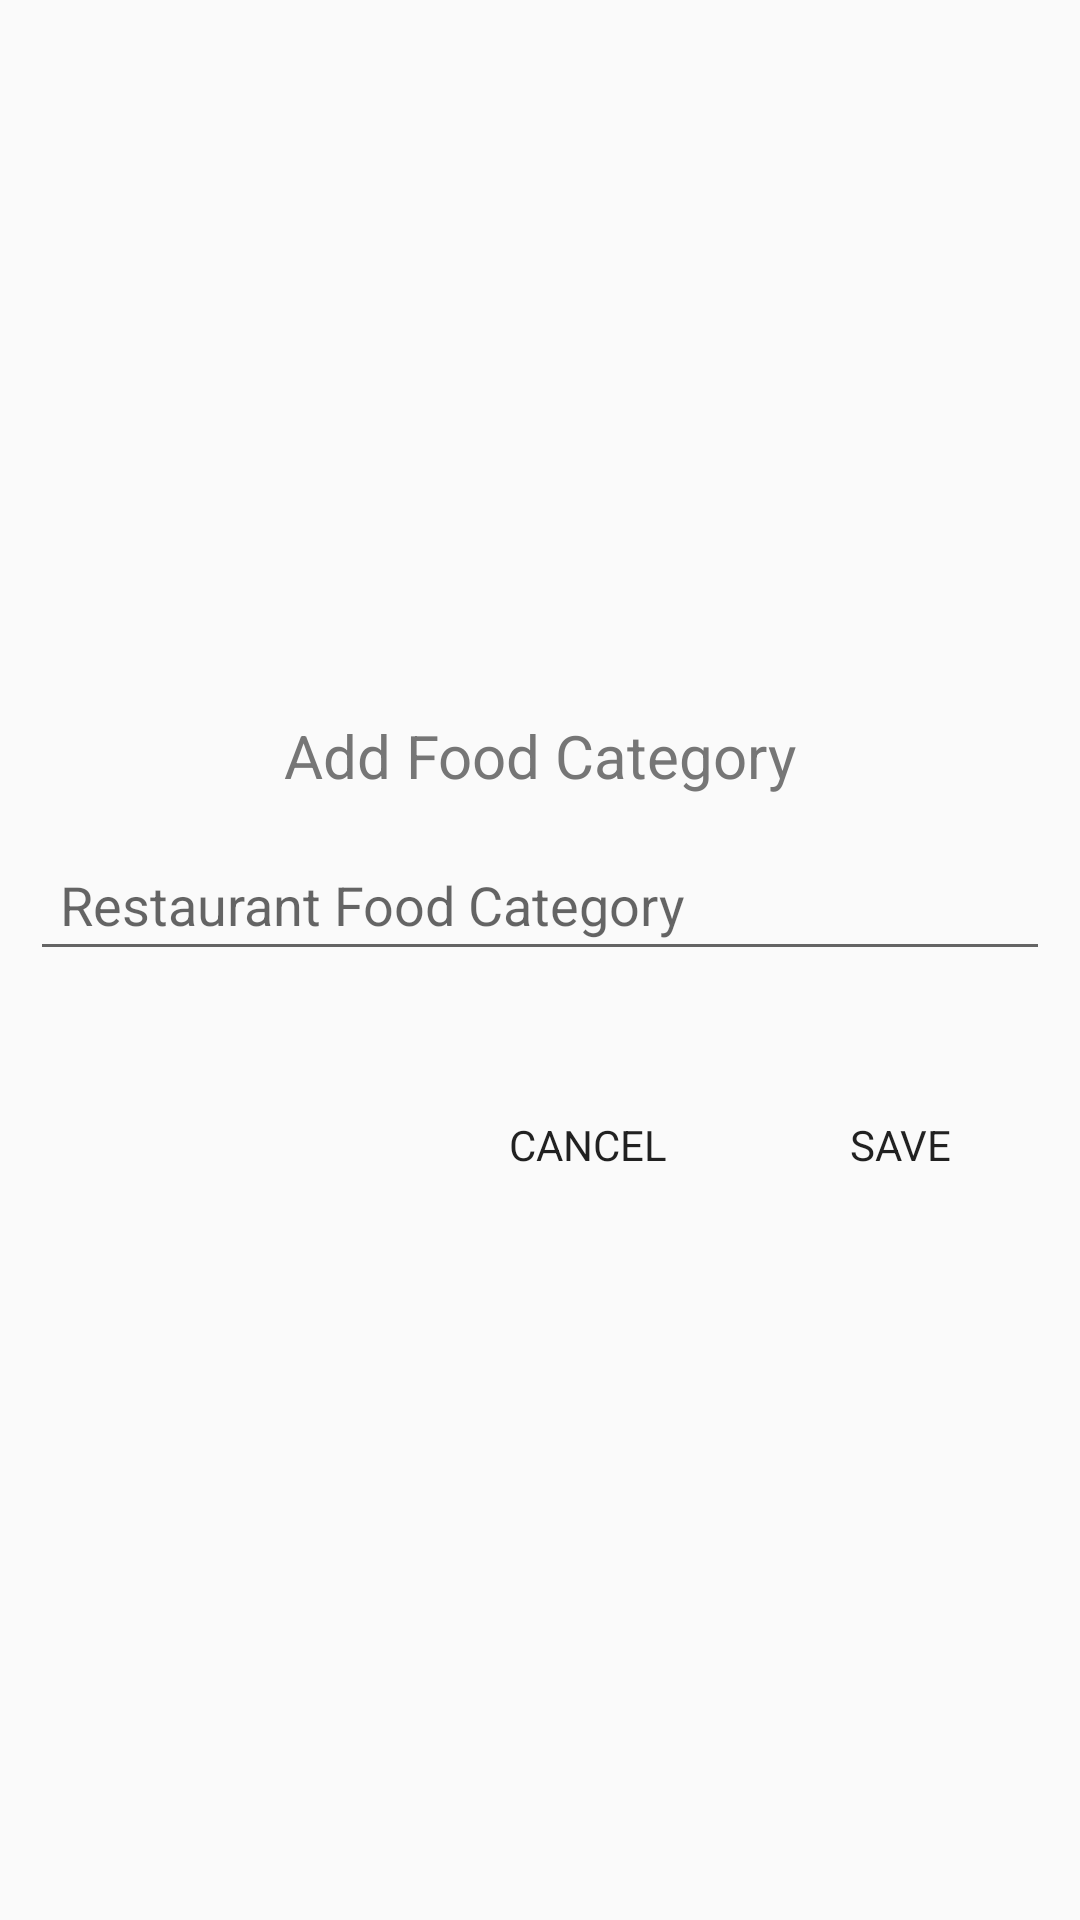

Produce the Android XML layout that renders to this screen, including the resource entries it uses.
<!-- AndroidManifest.xml: application theme AppMaterialTheme -->
<!-- res/layout/dialog_add_food_category.xml -->
<?xml version="1.0" encoding="utf-8"?>
<RelativeLayout xmlns:android="http://schemas.android.com/apk/res/android"
    android:orientation="vertical" android:layout_width="match_parent"
    android:layout_height="wrap_content"
    android:paddingBottom="8dp"
    android:paddingLeft="8dp"
    android:paddingRight="8dp"
    android:paddingTop="8dp"
    android:background="#00ffffff">

    <LinearLayout
        android:id="@+id/progress"
        android:layout_width="match_parent"
        android:layout_height="wrap_content"
        android:gravity="center"
        android:orientation="vertical"
        android:layout_centerHorizontal="true"
        android:layout_centerVertical="true"
        android:visibility="gone"
        android:background="@drawable/trending_gradient_shape">

        <ProgressBar
            android:id="@+id/pbProgress"
            android:layout_width="wrap_content"
            android:layout_height="wrap_content"
            android:tint="#ffffff">
        </ProgressBar>
    </LinearLayout>
    <LinearLayout
        android:orientation="vertical"
        android:layout_width="match_parent"
        android:layout_height="wrap_content"
        android:layout_centerHorizontal="true"
        android:layout_centerVertical="true"
        android:id="@+id/linearLayout"
        android:background="#00ffffff"
        android:clipToPadding="false">

        <TextView
            android:layout_width="wrap_content"
            android:layout_height="wrap_content"
            android:textColor="#767676"
            android:textSize="20dp"
            android:text="Add Food Category"
            android:id="@+id/textView2"
            android:layout_gravity="center"
            android:background="#00ffffff"
            android:layout_marginTop="12dp"
            />

        <LinearLayout
            android:orientation="vertical"
            android:layout_width="match_parent"
            android:layout_height="wrap_content"
            android:background="#00ffffff"
            android:layout_marginTop="12dp">
            <EditText
                android:layout_width="match_parent"
                android:layout_height="wrap_content"
                android:id="@+id/etFoodCategory"
                android:inputType="textPersonName"
                android:hint="Restaurant Food Category"
                android:padding="10dp"
                android:layout_margin="2dp"
                android:maxLength="70"
                android:singleLine="true"
                android:layout_gravity="center_horizontal" />

        </LinearLayout>
        <RelativeLayout
            android:orientation="horizontal"
            android:layout_width="match_parent"
            android:layout_height="wrap_content"
            android:id="@+id/linearLayout2"
            android:background="#00ffffff"
            android:clipToPadding="false"
            android:layout_marginTop="24dp"

            >
            <Button
                android:layout_width="wrap_content"
                android:layout_height="wrap_content"
                android:layout_weight="1"
                android:text="Cancel"
                android:height="36dp"
                android:id="@+id/btnCancel"
                android:layout_centerHorizontal="true"
                android:background="@drawable/default_btn_pressed"
                android:padding="8dp"
                android:layout_toLeftOf="@+id/btnSave"
                android:minWidth="88dp"
                android:layout_margin="8dp"
                />
            <Button
                android:layout_width="wrap_content"
                android:layout_height="wrap_content"
                android:minWidth="88dp"
                android:height="36dp"
                android:text="Save"
                android:id="@+id/btnSave"
                android:layout_centerHorizontal="true"
                android:background="@drawable/default_btn_pressed"
                android:padding="8dp"
                android:layout_marginLeft="4dp"
                android:layout_alignParentRight="true"
                android:layout_margin="8dp"
                />
        </RelativeLayout>
    </LinearLayout>

</RelativeLayout>
<!-- resources referenced by this layout -->
<resources>
  <style name="AppMaterialTheme" parent="SuperMaterialTheme">
          
      </style>
  <style name="SuperMaterialTheme" parent="Theme.AppCompat.Light.NoActionBar">
          
          <item name="colorPrimary">@color/colorPrimary</item>
          <item name="colorPrimaryDark">@color/colorPrimaryDark</item>
          <item name="colorAccent">@color/colorAccent</item>
          <item name="android:typeface">sans</item>
      </style>
  <!-- not gathered from this repository: default colours our renderer supplied (Android Studio template values) -->
  <color name="colorPrimary">#FF6200EE</color>
  <color name="colorPrimaryDark">#FF3700B3</color>
  <color name="colorAccent">#FF03DAC5</color>
</resources>
